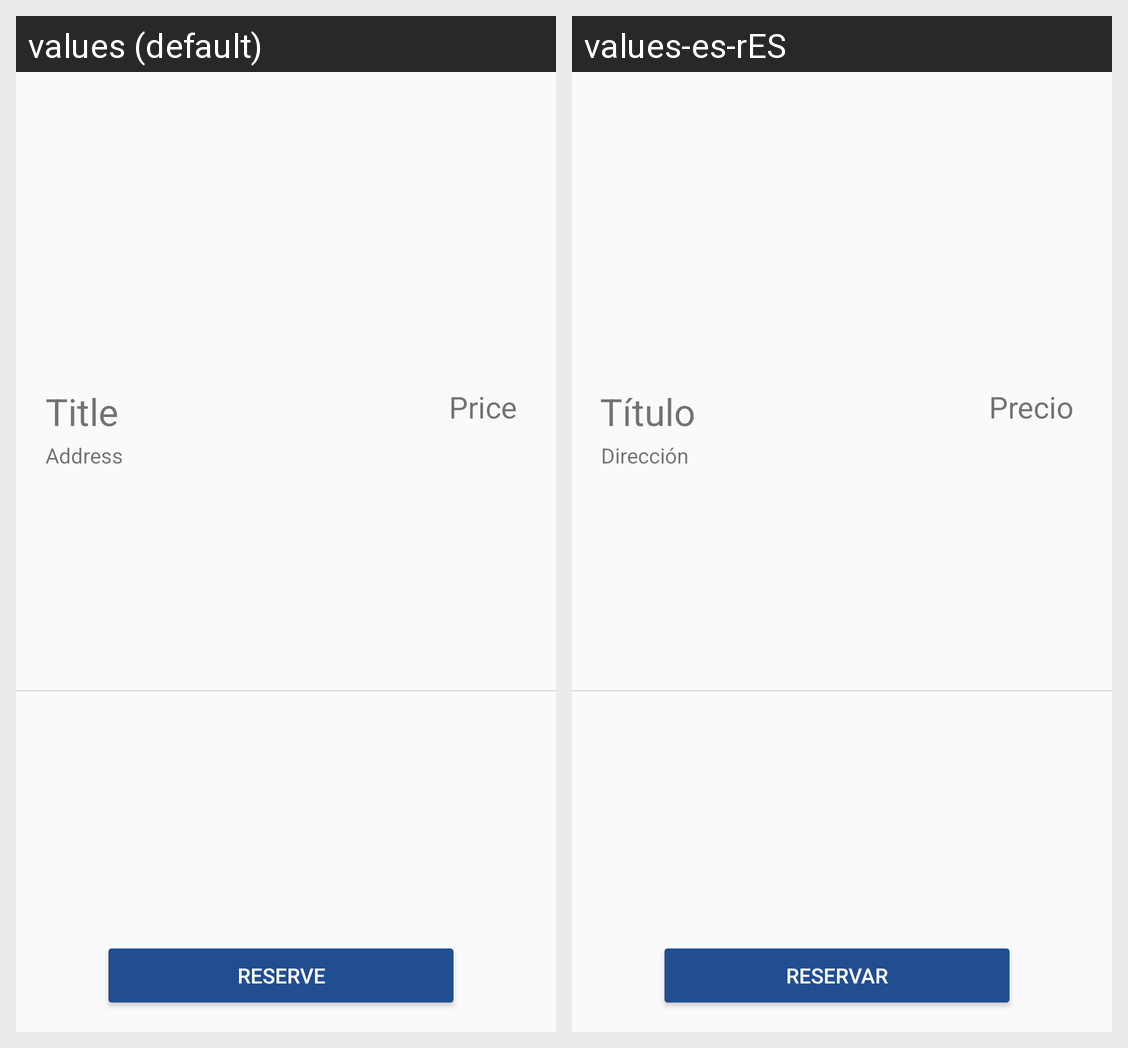

Here is an Android app screen in its default locale and in the app's own translations. Write out the translated-string differences for the strings that appear on this screen.
Android screen res/layout/activity_vista_publicacion.xml rendered under 2 locales, left to right: values (default), values-es-rES. Device: Nexus 5 (rendered at 1080×1920; each locale shown at half size, 540×960, under a caption strip naming it); theme Theme.AppCompat.Light.NoActionBar.
Strings drawn on this screen, with the default value and each locale's value (text and hints the layout hard-codes, and strings that could not be matched under every locale, appear in the picture but are not listed):

reservar
  values: Reserve
  values-es-rES: Reservar

titulo_publicacion
  values: Title
  values-es-rES: Título

direccion_publicacion
  values: Address
  values-es-rES: Dirección

precio_publicacion
  values: Price
  values-es-rES: Precio
